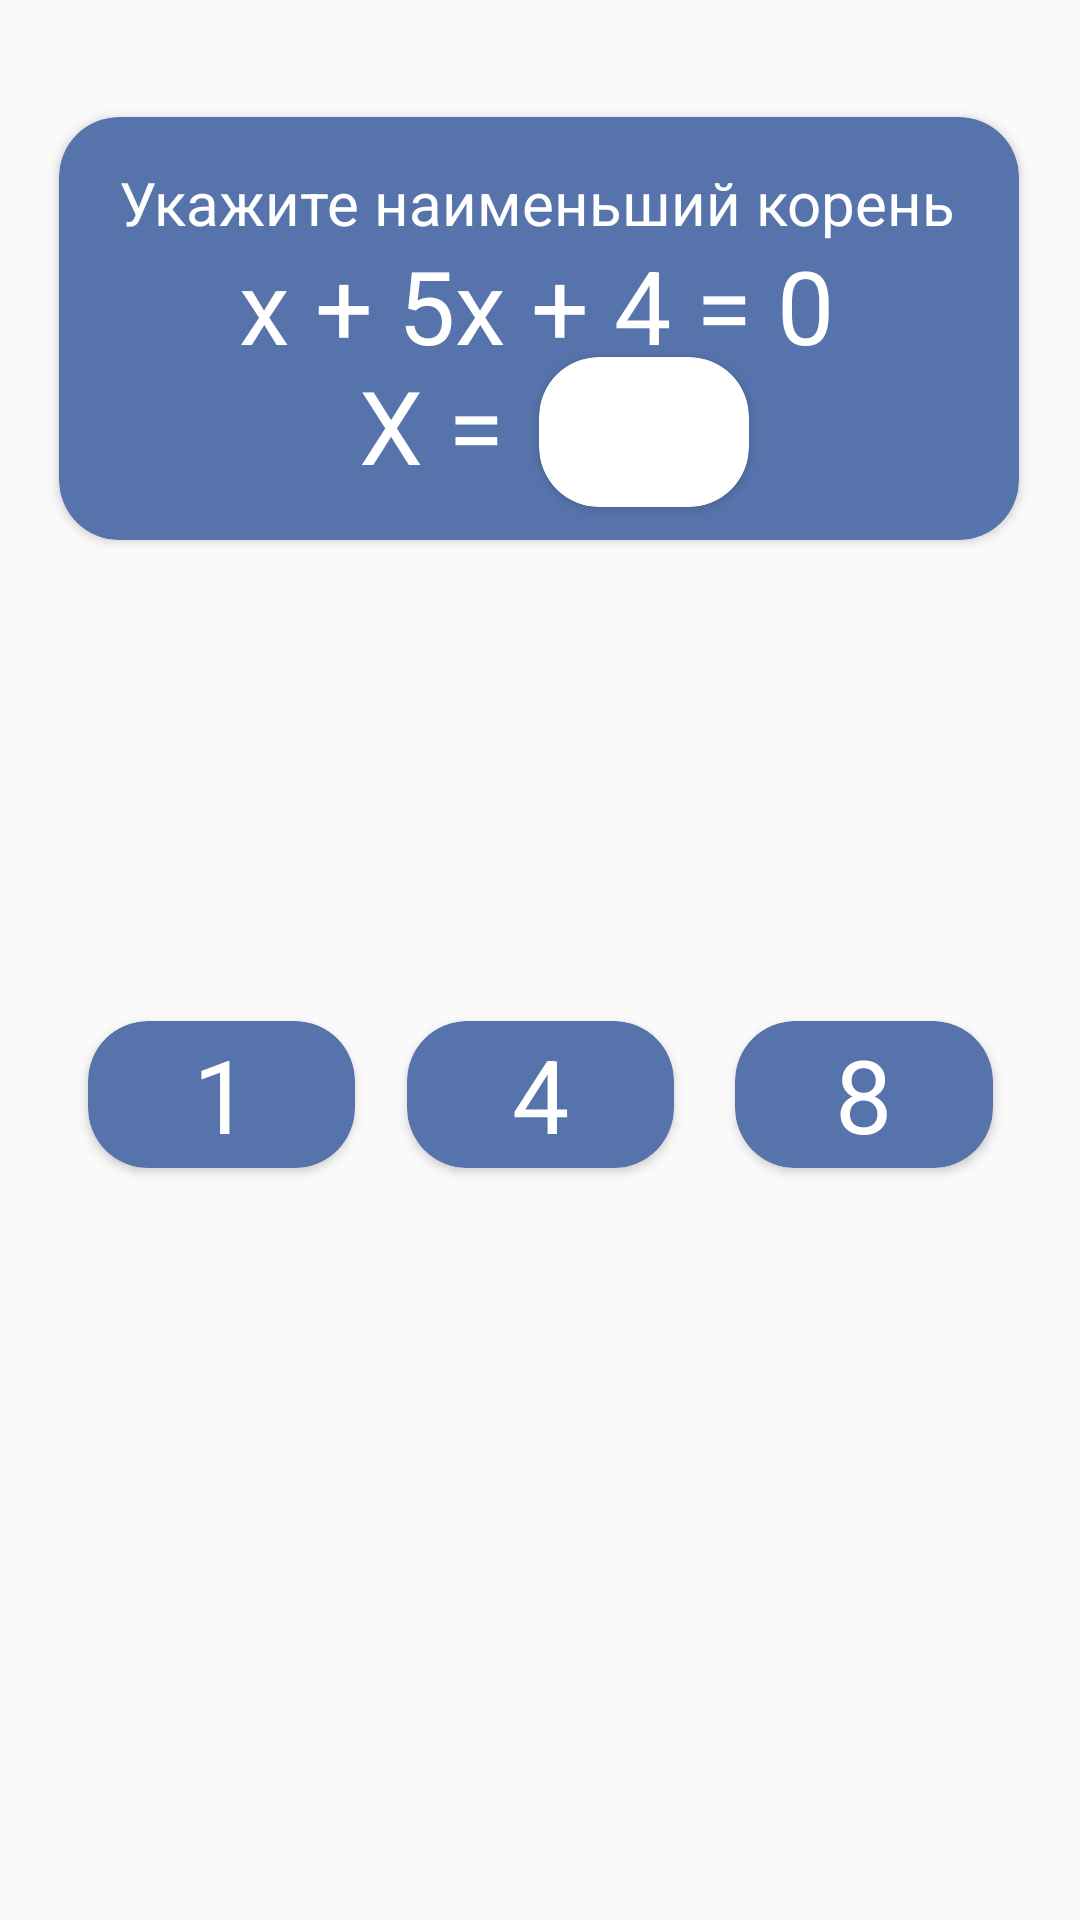

Android layout source for this screen:
<!-- AndroidManifest.xml: application theme AppTheme -->
<!-- res/layout/activity_study.xml -->
<?xml version="1.0" encoding="utf-8"?>
<androidx.constraintlayout.widget.ConstraintLayout
        xmlns:android="http://schemas.android.com/apk/res/android"
        xmlns:app="http://schemas.android.com/apk/res-auto"
        xmlns:tools="http://schemas.android.com/tools"
        android:layout_width="match_parent"
        android:layout_height="match_parent"
        android:orientation="vertical"
        tools:context=".StudyActivity">

    <androidx.cardview.widget.CardView
            android:id="@+id/llbottom"
            android:layout_width="89dp"
            android:layout_height="49dp"
            android:layout_marginStart="8dp"
            android:layout_marginTop="8dp"
            android:layout_marginEnd="8dp"
            android:layout_marginBottom="8dp"
            app:cardBackgroundColor="@color/blue_cyan"
            app:cardCornerRadius="20dp"
            app:layout_constraintBottom_toBottomOf="parent"
            app:layout_constraintEnd_toEndOf="parent"
            app:layout_constraintHorizontal_bias="0.084"
            app:layout_constraintStart_toStartOf="parent"
            app:layout_constraintTop_toTopOf="parent"
            app:layout_constraintVertical_bias="0.578">

        <TextView
                android:id="@+id/dragView"
                android:layout_width="wrap_content"
                android:layout_height="wrap_content"
                android:layout_gravity="center"
                android:text="1"
                android:textColor="#FFFFFF"
                android:textSize="34sp" />
    </androidx.cardview.widget.CardView>

    <androidx.cardview.widget.CardView
            android:id="@+id/llbottom2"
            android:layout_width="89dp"
            android:layout_height="49dp"
            android:layout_marginStart="8dp"
            android:layout_marginTop="8dp"
            android:layout_marginEnd="8dp"
            android:layout_marginBottom="8dp"
            app:cardBackgroundColor="@color/blue_cyan"
            app:cardCornerRadius="20dp"
            app:layout_constraintBottom_toBottomOf="parent"
            app:layout_constraintEnd_toEndOf="parent"
            app:layout_constraintStart_toStartOf="parent"
            app:layout_constraintTop_toTopOf="parent"
            app:layout_constraintVertical_bias="0.578">

        <TextView
                android:id="@+id/dragView2"
                android:layout_width="wrap_content"
                android:layout_height="wrap_content"
                android:layout_gravity="center"
                android:text="4"
                android:textColor="#FFFFFF"
                android:textSize="34sp" />
    </androidx.cardview.widget.CardView>

    <androidx.cardview.widget.CardView
            android:id="@+id/llbottom3"
            android:layout_width="86dp"
            android:layout_height="49dp"
            android:layout_marginStart="8dp"
            android:layout_marginTop="8dp"
            android:layout_marginEnd="8dp"
            android:layout_marginBottom="8dp"
            app:cardBackgroundColor="@color/blue_cyan"
            app:cardCornerRadius="20dp"
            app:layout_constraintBottom_toBottomOf="parent"
            app:layout_constraintEnd_toEndOf="parent"
            app:layout_constraintHorizontal_bias="0.919"
            app:layout_constraintStart_toStartOf="parent"
            app:layout_constraintTop_toTopOf="parent"
            app:layout_constraintVertical_bias="0.578">

        <TextView
                android:id="@+id/dragView3"
                android:layout_width="wrap_content"
                android:layout_height="wrap_content"
                android:layout_gravity="center"
                android:text="8"
                android:textColor="#FFFFFF"
                android:textSize="34sp" />
    </androidx.cardview.widget.CardView>

    <androidx.cardview.widget.CardView
            android:layout_width="320dp"
            android:layout_height="141dp"
            android:layout_marginStart="8dp"
            android:layout_marginTop="8dp"
            android:layout_marginEnd="8dp"
            android:layout_marginBottom="8dp"
            app:cardBackgroundColor="@color/blue_cyan"
            app:cardCornerRadius="20dp"
            app:layout_constraintBottom_toBottomOf="parent"
            app:layout_constraintEnd_toEndOf="parent"
            app:layout_constraintHorizontal_bias="0.481"
            app:layout_constraintStart_toStartOf="parent"
            app:layout_constraintTop_toTopOf="parent"
            app:layout_constraintVertical_bias="0.064">

        <TextView
                android:id="@+id/textView5"
                android:layout_width="wrap_content"
                android:layout_height="wrap_content"
                android:layout_marginLeft="60dp"
                android:layout_marginTop="40dp"
                android:text="x + 5x + 4 = 0"
                android:textColor="#FFFFFF"
                android:textSize="34sp" />

        <androidx.cardview.widget.CardView
                android:id="@+id/lltop"
                android:layout_width="70dp"
                android:layout_height="50dp"
                android:layout_marginLeft="160dp"
                android:layout_marginTop="80dp"
                app:cardCornerRadius="20dp" />

        <TextView
                android:id="@+id/textView6"
                android:layout_width="wrap_content"
                android:layout_height="wrap_content"
                android:layout_marginLeft="20dp"
                android:layout_marginTop="15dp"
                android:text="Укажите наименьший корень"
                android:textColor="#FFFFFF"
                android:textSize="20sp" />

        <TextView
                android:id="@+id/textView17"
                android:layout_width="wrap_content"
                android:layout_height="wrap_content"
                android:layout_marginStart="100dp"
                android:layout_marginTop="80dp"
                android:text="X = "
                android:textColor="#FFFFFF"
                android:textSize="34sp" />
    </androidx.cardview.widget.CardView>
</androidx.constraintlayout.widget.ConstraintLayout>
<!-- resources referenced by this layout -->
<resources>
  <color name="blue_cyan">#5673AB</color>
  <style name="AppTheme" parent="Theme.AppCompat.Light.DarkActionBar">
          
          <item name="colorPrimaryDark">@color/blue_cyanDark</item>
          <item name="colorPrimary">@color/blue_cyan</item>
          <item name="colorAccent">@color/colorAccent</item>
      </style>
  <color name="blue_cyanDark">#395074</color>
  <color name="colorAccent">#D81B60</color>
</resources>
